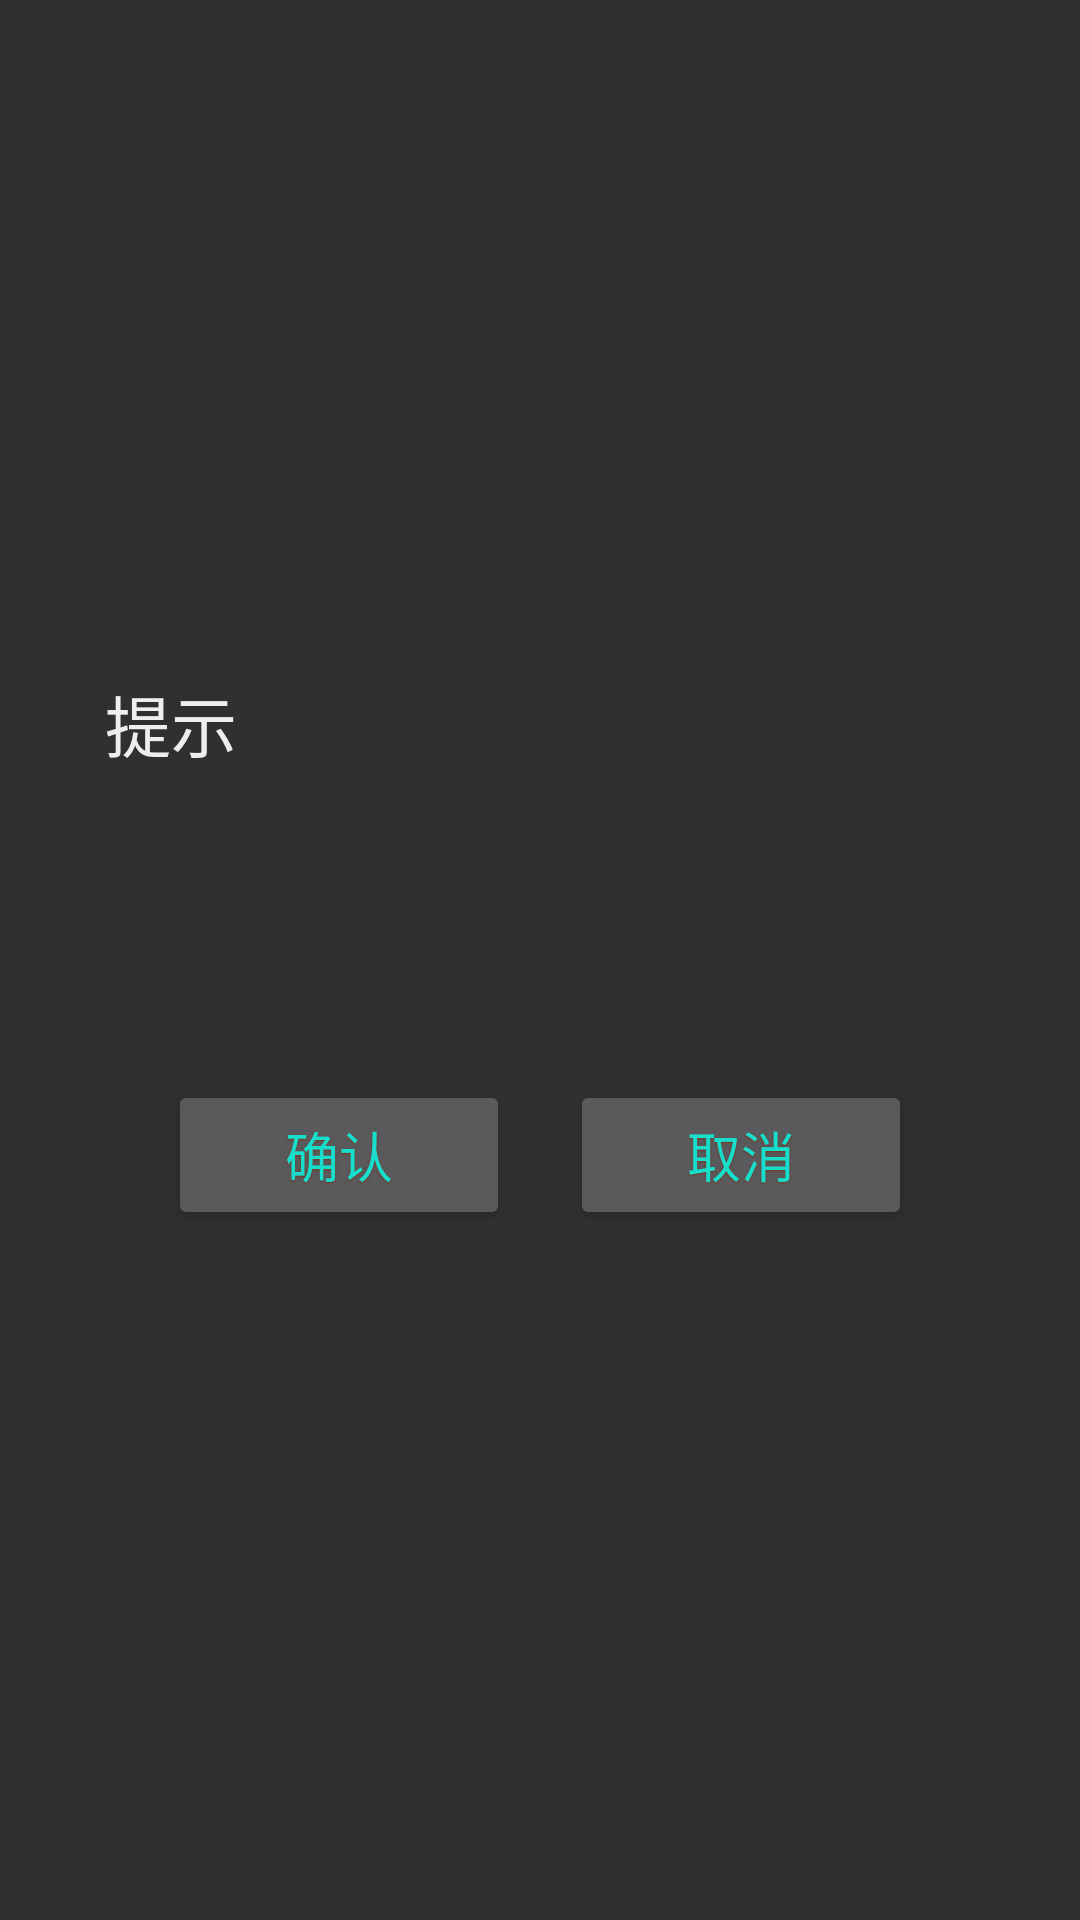

Produce the Android XML layout that renders to this screen, including the resource entries it uses.
<!-- AndroidManifest.xml: application theme AppTheme -->
<!-- res/layout/dialog_format.xml -->
<?xml version="1.0" encoding="utf-8"?>
<FrameLayout xmlns:android="http://schemas.android.com/apk/res/android"
    android:layout_width="fill_parent"
    android:layout_height="fill_parent"
    android:clickable="true"
    android:orientation="vertical"
    android:paddingBottom="10dp"
    android:paddingLeft="15dp"
    android:paddingRight="15dp"
    android:paddingTop="10dp" >

    <RelativeLayout
        android:layout_width="fill_parent"
        android:layout_height="wrap_content"
        android:layout_gravity="center"
        android:orientation="vertical" >

        <TextView
            android:id="@+id/title"
            android:layout_width="wrap_content"
            android:layout_height="40dp"
            android:layout_marginLeft="20dp"
            android:text="@string/dialog_format_title"
            android:textColor="@color/dialog_format_title"
            android:textSize="22sp"
            android:visibility="visible" />

        <LinearLayout
            android:id="@+id/content"
            android:layout_width="fill_parent"
            android:layout_height="wrap_content"
            android:layout_below="@id/title"
            android:gravity="center" >

            <TextView
                android:id="@+id/message"
                android:layout_width="fill_parent"
                android:layout_height="wrap_content"
                android:gravity="left|center"
                android:lineSpacingMultiplier="1.5"
                android:minHeight="90dp"
                android:paddingBottom="15dp"
                android:paddingLeft="20dp"
                android:paddingRight="20dp"
                android:paddingTop="15dp"
                android:textColor="@color/dialog_format_message"
                android:textSize="18sp" />
        </LinearLayout>

        <View
            android:layout_width="fill_parent"
            android:layout_height="1px"
            android:background="#ffd0d0d0"
            android:visibility="gone" />

        <LinearLayout
            android:layout_width="fill_parent"
            android:layout_height="60dp"
            android:layout_below="@id/content"
            android:layout_gravity="bottom"
            android:gravity="center"
            android:orientation="horizontal" >

            <Button
                android:id="@+id/positiveButton"
                android:layout_width="114dp"
                android:layout_height="50dp"
                android:gravity="center"
                android:shadowColor="#ff79351b"
                android:shadowDx="0.0"
                android:shadowDy="1.0"
                android:shadowRadius="1.0"
                android:text="@string/dialog_format_confirm"
                android:textColor="@color/dialog_format_button"
                android:textSize="18sp" />

            <Button
                android:id="@+id/negativeButton"
                android:layout_width="114dp"
                android:layout_height="50dp"
                android:layout_marginLeft="20dp"
                android:gravity="center"
                android:shadowColor="#ff79351b"
                android:shadowDx="0.0"
                android:shadowDy="1.0"
                android:shadowRadius="1.0"
                android:text="@string/dialog_format_cancel"
                android:textColor="@color/dialog_format_button"
                android:textSize="18sp" />
        </LinearLayout>
    </RelativeLayout>

</FrameLayout>
<!-- resources referenced by this layout -->
<resources>
  <color name="dialog_format_button">#17ddcd</color>
  <color name="dialog_format_message">#ffffff</color>
  <color name="dialog_format_title">#eeeeee</color>
  <string name="dialog_format_cancel">取消</string>
  <string name="dialog_format_confirm">确认</string>
  <string name="dialog_format_title">提示</string>
  <style name="AppTheme" parent="android:Theme.Material">
  
          
          
          <item name="android:windowContentTransitions">true</item>
  
          
          <item name="android:windowEnterTransition">@android:transition/explode</item>
          <item name="android:windowExitTransition">@android:transition/explode</item>
  
          
          <item name="android:windowSharedElementEnterTransition">@android:transition/fade</item>
          <item name="android:windowSharedElementExitTransition">@android:transition/fade</item>
      </style>
</resources>
